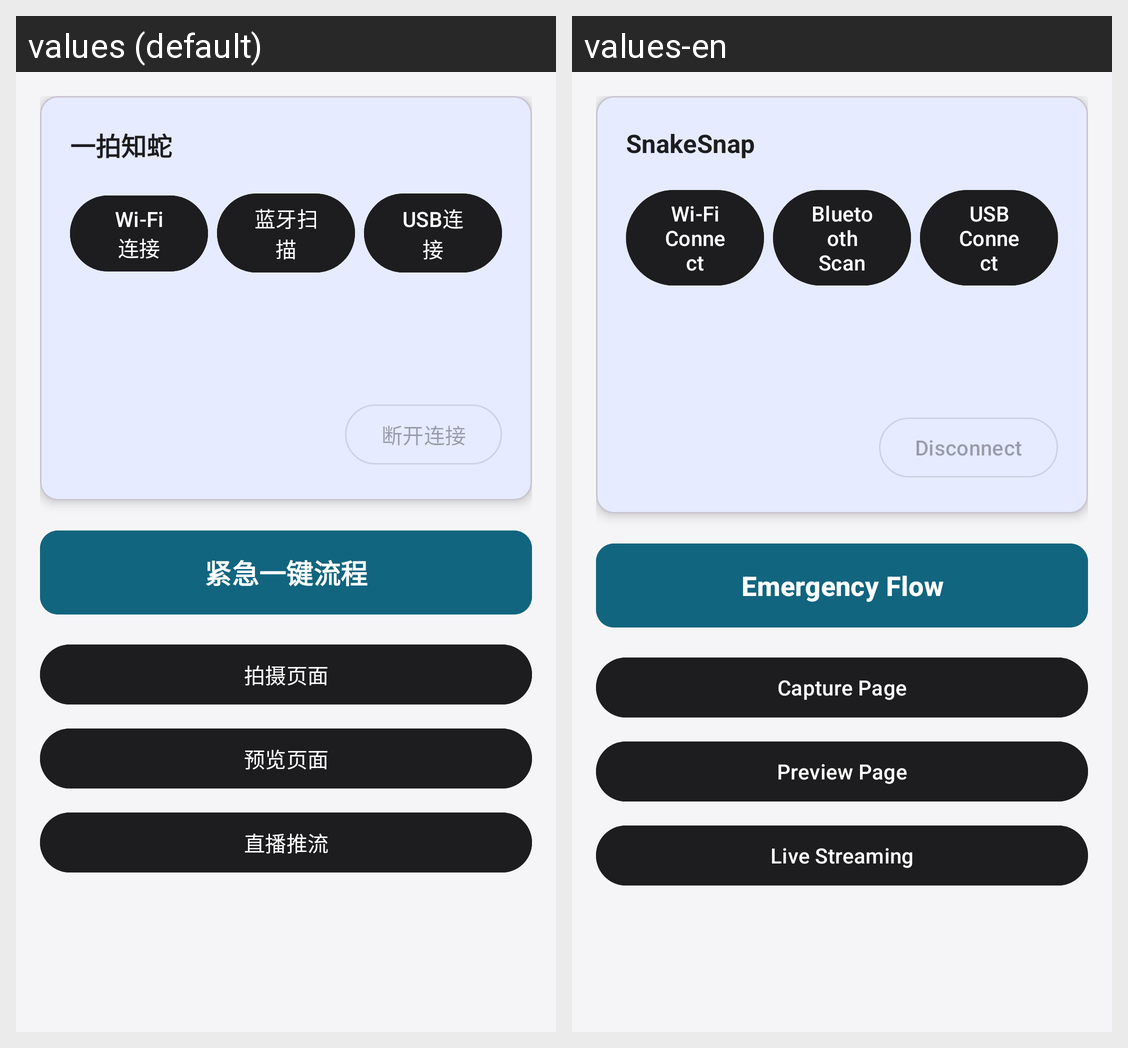

Here is an Android app screen in its default locale and in the app's own translations. Write out the translated-string differences for the strings that appear on this screen.
Android screen res/layout/fragment_connection.xml rendered under 2 locales, left to right: values (default), values-en. Device: Nexus 5 (rendered at 1080×1920; each locale shown at half size, 540×960, under a caption strip naming it); theme Theme.AndroidSDKDemo.
Strings drawn on this screen, with the default value and each locale's value (text and hints the layout hard-codes, and strings that could not be matched under every locale, appear in the picture but are not listed):

app_name
  values: 一拍知蛇
  values-en: SnakeSnap

wifi_connect
  values: Wi‑Fi连接
  values-en: Wi‑Fi Connect

bluetooth_scan
  values: 蓝牙扫描
  values-en: Bluetooth Scan

usb_connect
  values: USB连接
  values-en: USB Connect

disconnect
  values: 断开连接
  values-en: Disconnect

emergency_flow_entry
  values: 紧急一键流程
  values-en: Emergency Flow

capture_page_no_preview
  values: 拍摄页面
  values-en: Capture Page

capture_page_with_preview
  values: 预览页面
  values-en: Preview Page

live_stream_entry
  values: 直播推流
  values-en: Live Streaming
